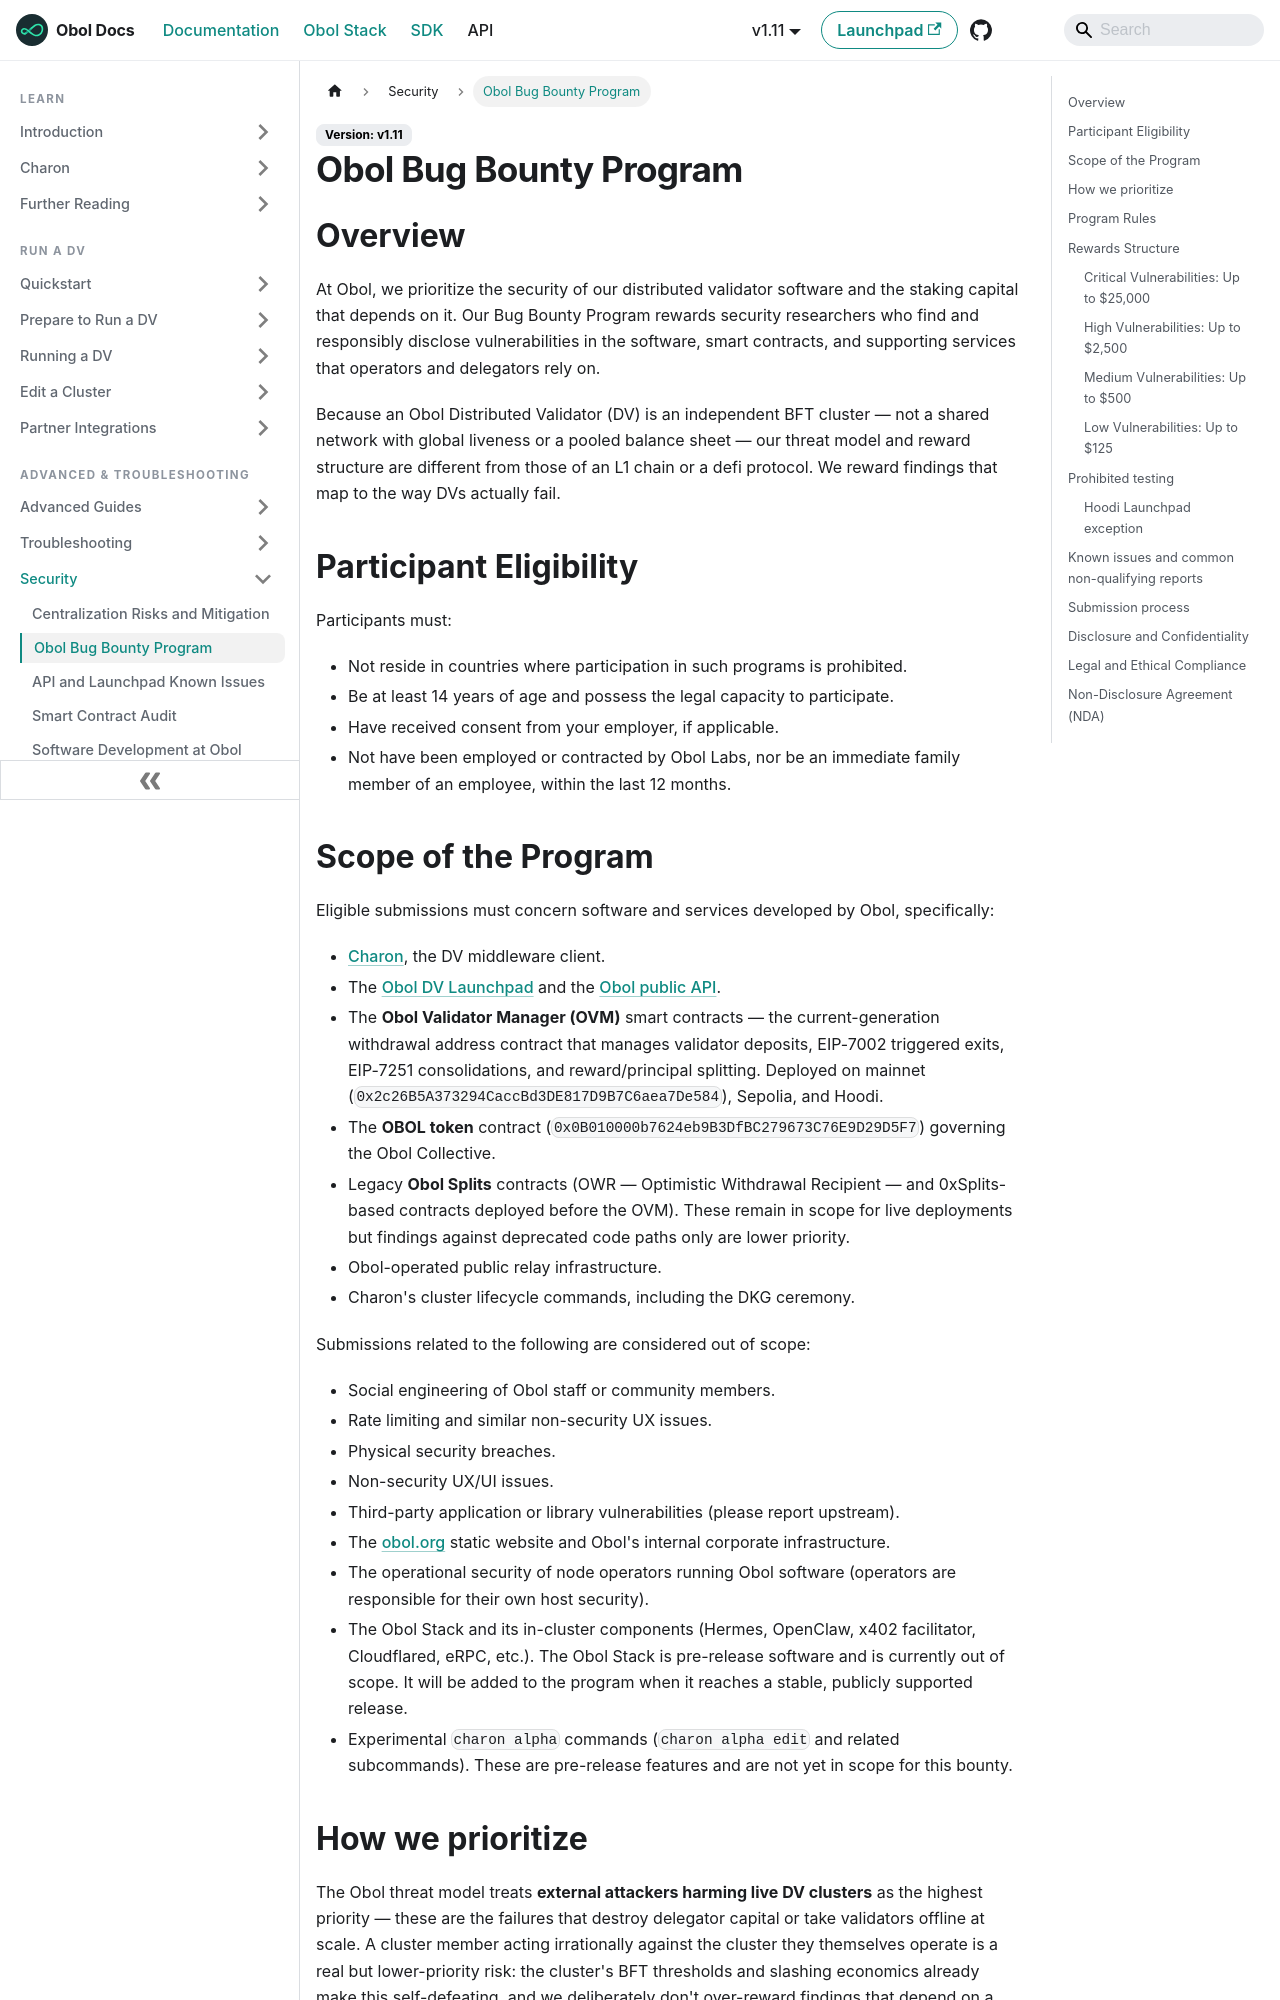

repository: ObolNetwork/obol-docs · page: advanced-and-troubleshooting/security/bug-bounty.html · generator: docusaurus

---
description: "Obol's bug bounty program, scope, and reward structure for security researchers reporting vulnerabilities in our distributed validator software."
sidebar_label: "Obol Bug Bounty Program"
slug: /advanced-and-troubleshooting/security/bug-bounty
---

# Obol Bug Bounty Program

## Overview

At Obol, we prioritize the security of our distributed validator software and the staking capital that depends on it. Our Bug Bounty Program rewards security researchers who find and responsibly disclose vulnerabilities in the software, smart contracts, and supporting services that operators and delegators rely on.

Because an Obol Distributed Validator (DV) is an independent BFT cluster — not a shared network with global liveness or a pooled balance sheet — our threat model and reward structure are different from those of an L1 chain or a defi protocol. We reward findings that map to the way DVs actually fail.

## Participant Eligibility

Participants must:

- Not reside in countries where participation in such programs is prohibited.
- Be at least 14 years of age and possess the legal capacity to participate.
- Have received consent from your employer, if applicable.
- Not have been employed or contracted by Obol Labs, nor be an immediate family member of an employee, within the last 12 months.

## Scope of the Program

Eligible submissions must concern software and services developed by Obol, specifically:

- [Charon](https://github.com/ObolNetwork/charon), the DV middleware client.
- The [Obol DV Launchpad](https://launchpad.obol.org) and the [Obol public API](https://api.obol.tech).
- The **Obol Validator Manager (OVM)** smart contracts — the current-generation withdrawal address contract that manages validator deposits, EIP-7002 triggered exits, EIP-7251 consolidations, and reward/principal splitting. Deployed on mainnet (`0x2c26B5A373294CaccBd3DE817D9B7C6aea7De584`), Sepolia, and Hoodi.
- The **OBOL token** contract (`0x0B010000b7624eb9B3DfBC279673C76E9D29D5F7`) governing the Obol Collective.
- Legacy **Obol Splits** contracts (OWR — Optimistic Withdrawal Recipient — and 0xSplits-based contracts deployed before the OVM). These remain in scope for live deployments but findings against deprecated code paths only are lower priority.
- Obol-operated public relay infrastructure.
- Charon's cluster lifecycle commands, including the DKG ceremony.

Submissions related to the following are considered out of scope:

- Social engineering of Obol staff or community members.
- Rate limiting and similar non-security UX issues.
- Physical security breaches.
- Non-security UX/UI issues.
- Third-party application or library vulnerabilities (please report upstream).
- The [obol.org](https://obol.org) static website and Obol's internal corporate infrastructure.
- The operational security of node operators running Obol software (operators are responsible for their own host security).
- The Obol Stack and its in-cluster components (Hermes, OpenClaw, x402 facilitator, Cloudflared, eRPC, etc.). The Obol Stack is pre-release software and is currently out of scope. It will be added to the program when it reaches a stable, publicly supported release.
- Experimental `charon alpha` commands (`charon alpha edit` and related subcommands). These are pre-release features and are not yet in scope for this bounty.
